Run: headless pygame with SDL's dummy video driver; simulated clock (each Clock.tick advances the game by its frame time, no real sleeping); random seed 0; keys injected as events and as key.get_pressed() state; mouse plan: one left click at the window centre at the start of phase 2, then a move to the lower-right quarter at the start of phase 3.
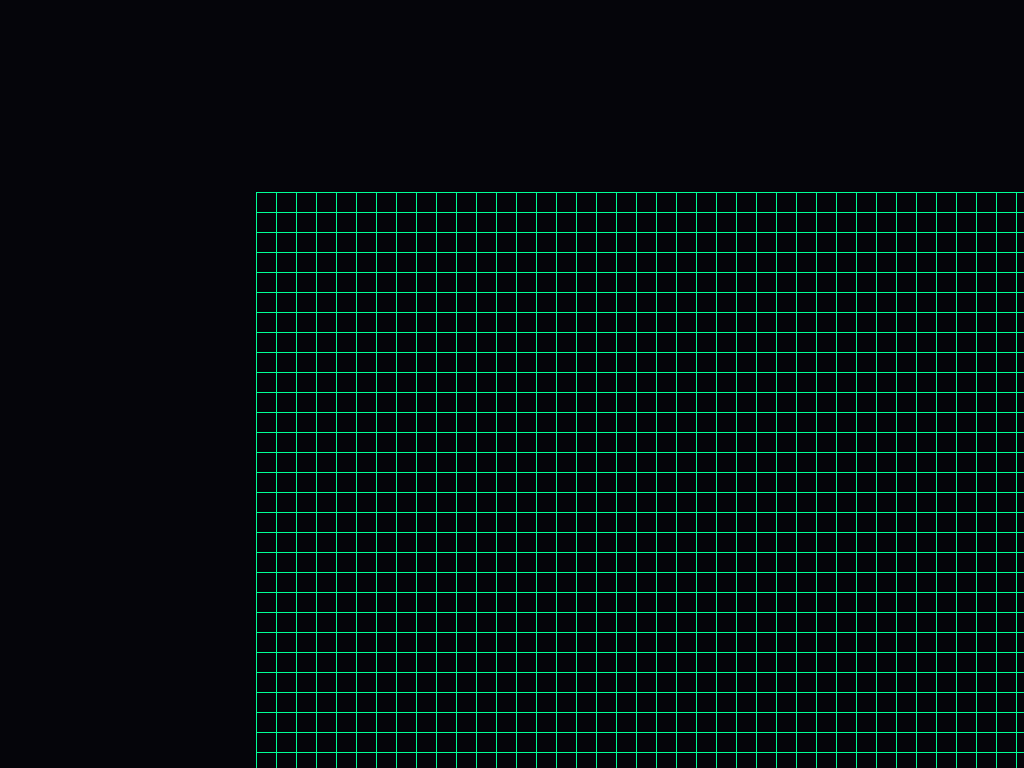
Frame 1 of 4 · flips 1–60 · no input
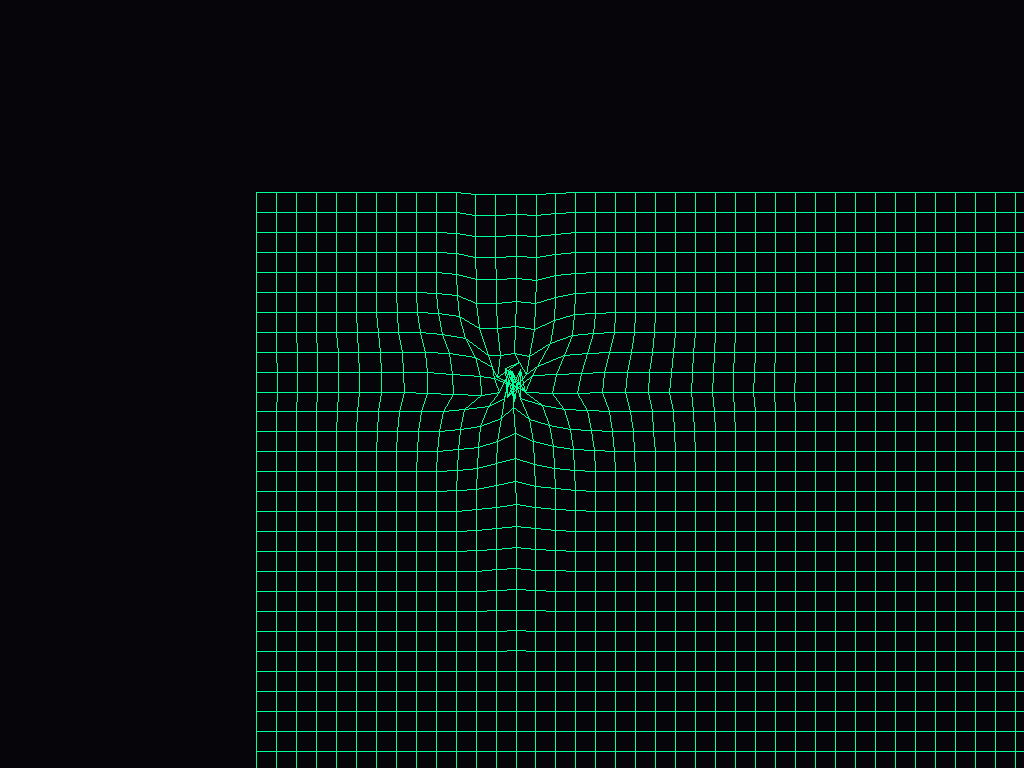
Frame 2 of 4 · flips 61–180 · clicked the window centre · tapped SPACE, RETURN · held RIGHT (→), D
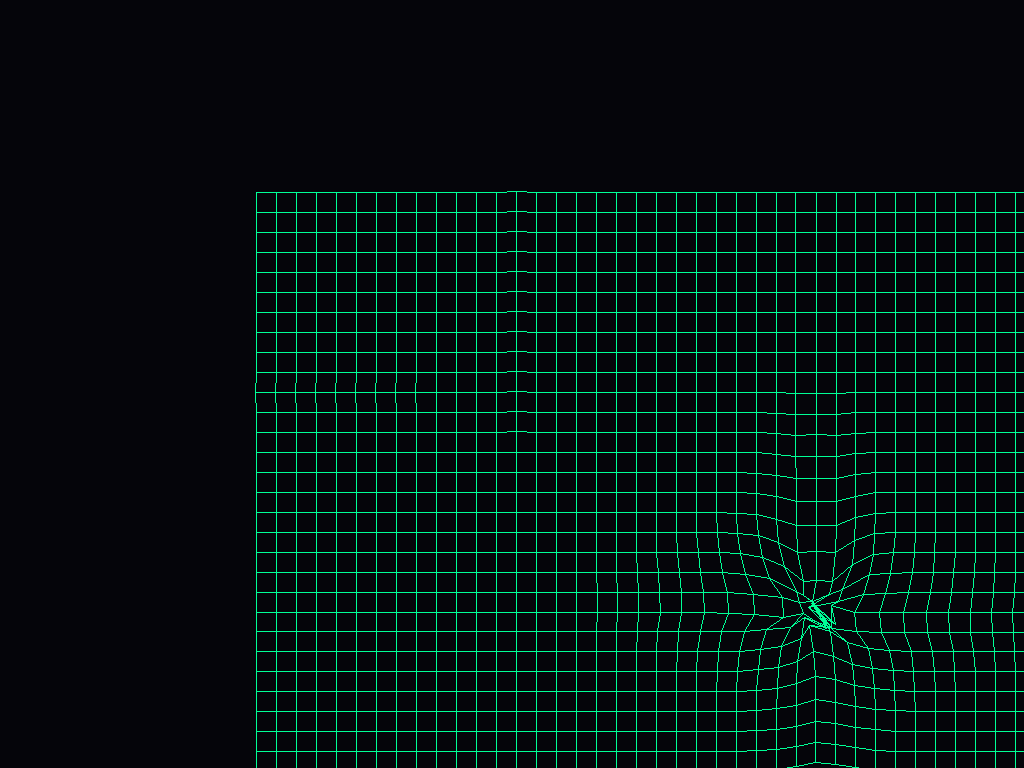
Frame 3 of 4 · flips 181–300 · moved the mouse to the lower-right quarter · held DOWN (↓), S
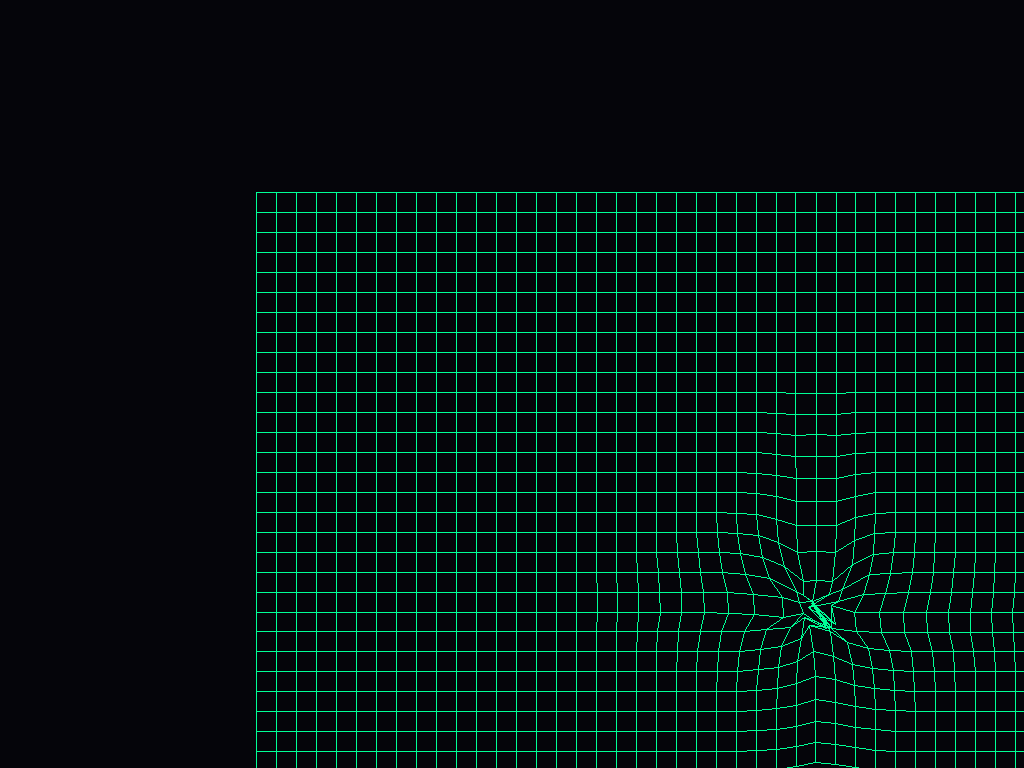
Frame 4 of 4 · flips 301–420 · held LEFT (←), A, UP (↑), W

The pygame program that drew these frames:

import pygame
import math

pygame.init()

# Tela
screen = pygame.display.set_mode((0, 0), pygame.FULLSCREEN)
W, H = screen.get_width(), screen.get_height()
clock = pygame.time.Clock()

# Criando pontos da malha
points = [[x*20 + W//4, y*20 + H//4, x*20 + W//4, y*20 + H//4, 0]
          for y in range(30) for x in range(50)]

# Criando conexões entre pontos
lines = []
for i in range(len(points)):
    if (i + 1) % 50 != 0:
        lines.append((i, i + 1))
    if i + 50 < len(points):
        lines.append((i, i + 50))

# Loop principal
running = True
while running:
    for e in pygame.event.get():
        if e.type == pygame.KEYDOWN and e.key == pygame.K_ESCAPE:
            running = False

    screen.fill((5, 5, 10))

    mx, my = pygame.mouse.get_pos()
    mouse_pressed = pygame.mouse.get_pressed()

    # Movimento dos pontos
    for p in points:
        if not mouse_pressed[0]:
            dx = p[0] - mx
            dy = p[1] - my
            dist = math.hypot(dx, dy)

            if dist < 30:
                p[0], p[1] = mx, my

        # física simples (retorno ao original)
        vx = (p[2] - p[0]) * 0.1
        vy = (p[3] - p[1]) * 0.1
        p[0] += vx
        p[1] += vy

    # Ajuste das linhas (efeito tecido)
    for i1, i2 in lines:
        p1 = points[i1]
        p2 = points[i2]

        dx = p2[0] - p1[0]
        dy = p2[1] - p1[1]
        dist = math.hypot(dx, dy)

        if dist == 0:
            continue

        force = (dist - 20) / dist * 0.5

        p1[0] += dx * force
        p1[1] += dy * force
        p2[0] -= dx * force
        p2[1] -= dy * force

    # Desenhar linhas
    for i1, i2 in lines:
        pygame.draw.line(
            screen,
            (0, 255, 150),
            (points[i1][0], points[i1][1]),
            (points[i2][0], points[i2][1]),
            1
        )

    pygame.display.flip()
    clock.tick(60)

pygame.quit()
